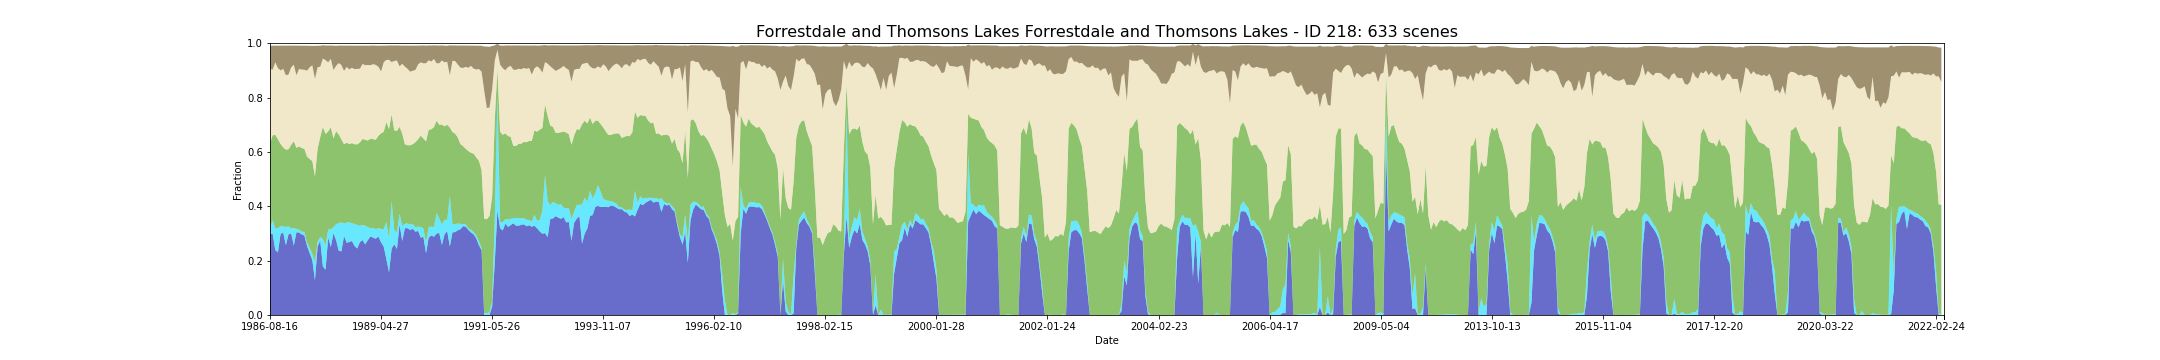

The table this chart was drawn from, first rows:
feature_id, water, wet, bs, pv, npv, pc_missing, date, s3_csv_path, display_time
218, 0.2994, 0.0179, 0.08467, 0.3143, 0.2746, 0.0, 1986-08-16T01:33:15Z, s3://dea-public-data-dev/projects/WIT/Ra…, 1986-08-16
218, 0.2988, 0.05101, 0.0883, 0.3114, 0.2412, 0.01169, 1986-08-25T01:26:44Z, s3://dea-public-data-dev/projects/WIT/Ra…, 1986-08-25
218, 0.2389, 0.07927, 0.06152, 0.3447, 0.2668, 0.0, 1987-09-04T01:38:13Z, s3://dea-public-data-dev/projects/WIT/Ra…, 1987-09-04
218, 0.2305, 0.0895, 0.08246, 0.3268, 0.2617, 0.0, 1987-09-29T01:32:37Z, s3://dea-public-data-dev/projects/WIT/Ra…, 1987-09-29
218, 0.2986, 0.02813, 0.09131, 0.3024, 0.2706, 0.0, 1987-10-22T01:39:12Z, s3://dea-public-data-dev/projects/WIT/Ra…, 1987-10-22
218, 0.303, 0.02265, 0.0853, 0.2907, 0.2894, 0.0, 1987-11-07T01:39:32Z, s3://dea-public-data-dev/projects/WIT/Ra…, 1987-11-07
218, 0.257, 0.06685, 0.1089, 0.2846, 0.2738, 0.0, 1987-12-02T01:33:49Z, s3://dea-public-data-dev/projects/WIT/Ra…, 1987-12-02
218, 0.2968, 0.02959, 0.1063, 0.2832, 0.2752, 0.0, 1987-12-09T01:40:04Z, s3://dea-public-data-dev/projects/WIT/Ra…, 1987-12-09
218, 0.2999, 0.01845, 0.08004, 0.3077, 0.285, 0.0, 1987-12-18T01:34:02Z, s3://dea-public-data-dev/projects/WIT/Ra…, 1987-12-18
218, 0.2555, 0.06447, 0.07044, 0.3194, 0.2813, 0.0, 1988-01-03T01:34:18Z, s3://dea-public-data-dev/projects/WIT/Ra…, 1988-01-03
218, 0.3045, 0.0126, 0.1089, 0.2979, 0.2671, 0.0, 1988-01-26T01:40:54Z, s3://dea-public-data-dev/projects/WIT/Ra…, 1988-01-26
218, 0.3034, 0.01041, 0.0856, 0.3064, 0.2851, 0.0, 1988-02-11T01:41:12Z, s3://dea-public-data-dev/projects/WIT/Ra…, 1988-02-11
218, 0.2964, 0.01005, 0.08759, 0.3076, 0.289, 0.0, 1988-02-20T01:35:09Z, s3://dea-public-data-dev/projects/WIT/Ra…, 1988-02-20
218, 0.2924, 0.01333, 0.08845, 0.3058, 0.2908, 0.0, 1988-02-27T01:41:24Z, s3://dea-public-data-dev/projects/WIT/Ra…, 1988-02-27
218, 0.255, 0.01224, 0.09171, 0.3154, 0.3163, 0.0, 1988-03-14T01:41:33Z, s3://dea-public-data-dev/projects/WIT/Ra…, 1988-03-14
218, 0.2276, 0.0198, 0.07922, 0.3266, 0.3373, 0.01279, 1988-03-30T01:41:40Z, s3://dea-public-data-dev/projects/WIT/Ra…, 1988-03-30
218, 0.2016, 0.02393, 0.07132, 0.3411, 0.3522, 0.0, 1988-04-08T01:35:33Z, s3://dea-public-data-dev/projects/WIT/Ra…, 1988-04-08
218, 0.1281, 0.06926, 0.1212, 0.3132, 0.3585, 0.003105, 1988-04-24T01:35:37Z, s3://dea-public-data-dev/projects/WIT/Ra…, 1988-04-24
218, 0.2507, 0.01884, 0.07899, 0.3416, 0.3006, 0.05005, 1988-05-10T01:35:48Z, s3://dea-public-data-dev/projects/WIT/Ra…, 1988-05-10
218, 0.2733, 0.01395, 0.07722, 0.3675, 0.2587, 0.03087, 1988-06-11T01:36:00Z, s3://dea-public-data-dev/projects/WIT/Ra…, 1988-06-11
218, 0.179, 0.1008, 0.04885, 0.4119, 0.252, 0.05918, 1988-07-20T01:42:21Z, s3://dea-public-data-dev/projects/WIT/Ra…, 1988-07-20
218, 0.1664, 0.091, 0.05376, 0.4084, 0.2719, 0.08877, 1988-07-29T01:36:11Z, s3://dea-public-data-dev/projects/WIT/Ra…, 1988-07-29
218, 0.2844, 0.03014, 0.06152, 0.3611, 0.2543, 0.0, 1988-08-05T01:42:22Z, s3://dea-public-data-dev/projects/WIT/Ra…, 1988-08-05
218, 0.25, 0.06539, 0.04886, 0.3753, 0.2519, 0.0, 1988-08-21T01:42:23Z, s3://dea-public-data-dev/projects/WIT/Ra…, 1988-08-21
218, 0.3012, 0.02247, 0.08958, 0.3261, 0.2516, 0.0, 1988-08-30T01:36:15Z, s3://dea-public-data-dev/projects/WIT/Ra…, 1988-08-30
218, 0.2751, 0.059, 0.07365, 0.3419, 0.2409, 0.0, 1988-09-15T01:36:12Z, s3://dea-public-data-dev/projects/WIT/Ra…, 1988-09-15
218, 0.2363, 0.1021, 0.06424, 0.3259, 0.2626, 0.0, 1988-10-24T01:42:11Z, s3://dea-public-data-dev/projects/WIT/Ra…, 1988-10-24
218, 0.2342, 0.1072, 0.07178, 0.3044, 0.2737, 0.0, 1988-11-09T01:42:14Z, s3://dea-public-data-dev/projects/WIT/Ra…, 1988-11-09
218, 0.2908, 0.04621, 0.09289, 0.2913, 0.2699, 0.0, 1988-11-18T01:36:02Z, s3://dea-public-data-dev/projects/WIT/Ra…, 1988-11-18
218, 0.2654, 0.07434, 0.07832, 0.2942, 0.2789, 0.0, 1988-11-25T01:42:14Z, s3://dea-public-data-dev/projects/WIT/Ra…, 1988-11-25
218, 0.269, 0.07228, 0.08734, 0.2875, 0.2751, 0.03982, 1988-12-04T01:35:59Z, s3://dea-public-data-dev/projects/WIT/Ra…, 1988-12-04
218, 0.2721, 0.06575, 0.0813, 0.2944, 0.2774, 0.0, 1988-12-11T01:42:03Z, s3://dea-public-data-dev/projects/WIT/Ra…, 1988-12-11
218, 0.2533, 0.08146, 0.08644, 0.2931, 0.2766, 0.0, 1988-12-20T01:35:47Z, s3://dea-public-data-dev/projects/WIT/Ra…, 1988-12-20
218, 0.2447, 0.08694, 0.08543, 0.2962, 0.2776, 0.0, 1988-12-27T01:41:58Z, s3://dea-public-data-dev/projects/WIT/Ra…, 1988-12-27
218, 0.2681, 0.05954, 0.08455, 0.3073, 0.2712, 0.0, 1989-01-05T01:35:47Z, s3://dea-public-data-dev/projects/WIT/Ra…, 1989-01-05
218, 0.2756, 0.05626, 0.06731, 0.3158, 0.276, 0.0, 1989-01-12T01:41:50Z, s3://dea-public-data-dev/projects/WIT/Ra…, 1989-01-12
218, 0.2599, 0.06849, 0.07175, 0.3165, 0.2743, 0.0, 1989-01-28T01:41:37Z, s3://dea-public-data-dev/projects/WIT/Ra…, 1989-01-28
218, 0.2756, 0.04822, 0.07106, 0.3181, 0.2778, 0.0, 1989-02-13T01:41:39Z, s3://dea-public-data-dev/projects/WIT/Ra…, 1989-02-13
218, 0.2893, 0.03014, 0.07202, 0.3294, 0.2703, 0.0, 1989-03-10T01:34:57Z, s3://dea-public-data-dev/projects/WIT/Ra…, 1989-03-10
218, 0.2844, 0.03616, 0.06849, 0.3264, 0.2761, 0.0, 1989-03-17T01:40:47Z, s3://dea-public-data-dev/projects/WIT/Ra…, 1989-03-17
218, 0.2807, 0.03525, 0.071, 0.3289, 0.2753, 0.0, 1989-03-26T01:34:24Z, s3://dea-public-data-dev/projects/WIT/Ra…, 1989-03-26
218, 0.2886, 0.03105, 0.07732, 0.3397, 0.2538, 0.0, 1989-04-11T01:34:36Z, s3://dea-public-data-dev/projects/WIT/Ra…, 1989-04-11
218, 0.2674, 0.04968, 0.09475, 0.3513, 0.2278, 0.0, 1989-04-27T01:34:17Z, s3://dea-public-data-dev/projects/WIT/Ra…, 1989-04-27
218, 0.2511, 0.06374, 0.06076, 0.359, 0.2564, 0.0, 1989-05-13T01:34:02Z, s3://dea-public-data-dev/projects/WIT/Ra…, 1989-05-13
218, 0.2058, 0.1368, 0.05256, 0.3675, 0.2284, 0.05479, 1989-05-29T01:33:48Z, s3://dea-public-data-dev/projects/WIT/Ra…, 1989-05-29
218, 0.1572, 0.1241, 0.05284, 0.4029, 0.2546, 0.08785, 1989-06-21T01:39:26Z, s3://dea-public-data-dev/projects/WIT/Ra…, 1989-06-21
218, 0.2447, 0.1748, 0.06122, 0.3187, 0.1924, 0.03251, 1989-07-16T01:32:49Z, s3://dea-public-data-dev/projects/WIT/Ra…, 1989-07-16
218, 0.2601, 0.05194, 0.05699, 0.3671, 0.2554, 0.03653, 1989-08-01T01:32:30Z, s3://dea-public-data-dev/projects/WIT/Ra…, 1989-08-01
218, 0.2426, 0.06184, 0.05543, 0.3733, 0.2586, 0.03416, 1989-08-08T01:38:31Z, s3://dea-public-data-dev/projects/WIT/Ra…, 1989-08-08
218, 0.3327, 0.0401, 0.07619, 0.3194, 0.2229, 0.09352, 1989-08-24T01:38:10Z, s3://dea-public-data-dev/projects/WIT/Ra…, 1989-08-24
218, 0.2721, 0.05516, 0.06708, 0.3398, 0.2569, 0.0, 1989-09-25T01:37:22Z, s3://dea-public-data-dev/projects/WIT/Ra…, 1989-09-25
218, 0.3193, 0.01626, 0.07723, 0.2929, 0.2856, 0.0, 1989-12-14T01:35:09Z, s3://dea-public-data-dev/projects/WIT/Ra…, 1989-12-14
218, 0.3195, 0.01772, 0.08521, 0.2873, 0.2813, 0.0, 1990-01-08T01:28:08Z, s3://dea-public-data-dev/projects/WIT/Ra…, 1990-01-08
218, 0.3125, 0.02046, 0.09567, 0.2915, 0.271, 0.0, 1990-01-24T01:27:40Z, s3://dea-public-data-dev/projects/WIT/Ra…, 1990-01-24
218, 0.3171, 0.01753, 0.09238, 0.2938, 0.2703, 0.0, 1990-01-31T01:33:38Z, s3://dea-public-data-dev/projects/WIT/Ra…, 1990-01-31
218, 0.3064, 0.01737, 0.08904, 0.312, 0.2661, 0.02228, 1990-02-16T01:33:06Z, s3://dea-public-data-dev/projects/WIT/Ra…, 1990-02-16
218, 0.3094, 0.01516, 0.0693, 0.3217, 0.2756, 0.0, 1990-02-25T01:26:39Z, s3://dea-public-data-dev/projects/WIT/Ra…, 1990-02-25
218, 0.2846, 0.03963, 0.0615, 0.3359, 0.2696, 0.0, 1990-03-13T01:26:05Z, s3://dea-public-data-dev/projects/WIT/Ra…, 1990-03-13
218, 0.2875, 0.03087, 0.06597, 0.3309, 0.2767, 0.0, 1990-03-29T01:25:34Z, s3://dea-public-data-dev/projects/WIT/Ra…, 1990-03-29
218, 0.2273, 0.0392, 0.06442, 0.3724, 0.2876, 0.07269, 1990-04-14T01:25:40Z, s3://dea-public-data-dev/projects/WIT/Ra…, 1990-04-14
... 573 more rows
